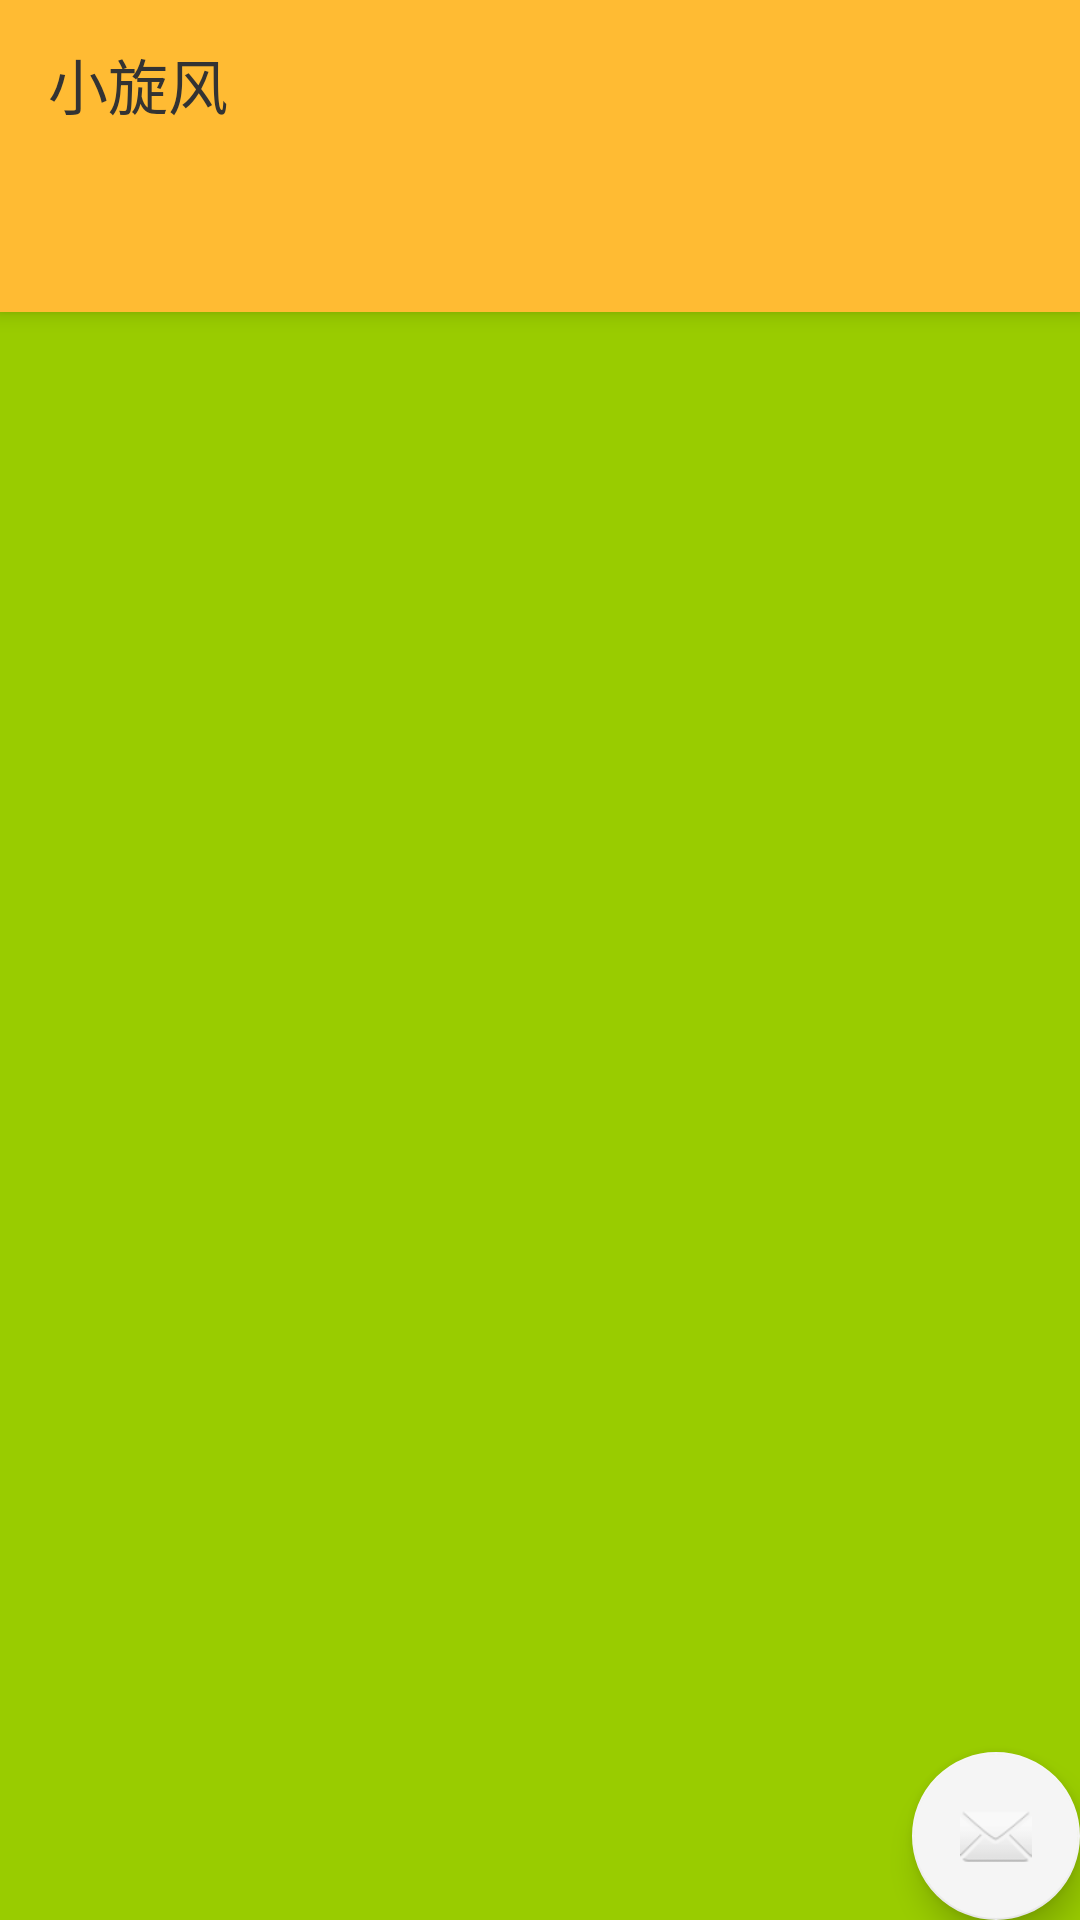

Android layout source for this screen:
<!-- AndroidManifest.xml: application theme Base.Theme.Design -->
<!-- res/layout/activity_nest_scrloo_view.xml -->
<?xml version="1.0" encoding="utf-8"?>
<android.support.design.widget.CoordinatorLayout
    xmlns:android="http://schemas.android.com/apk/res/android"
    xmlns:app="http://schemas.android.com/apk/res-auto"
    xmlns:tools="http://schemas.android.com/tools"
    android:layout_width="match_parent"
    android:layout_height="match_parent"
    android:background="@android:color/holo_green_light"
    tools:context=".NestScrlooViewActivity">

    <android.support.design.widget.AppBarLayout
        android:layout_width="match_parent"
        android:layout_height="wrap_content"
        android:background="@android:color/holo_orange_light"
        android:theme="@style/Base.Theme.Design.AppBarOverlay">

        <android.support.v7.widget.Toolbar
            android:id="@+id/toolbar"
            android:layout_width="match_parent"
            android:layout_height="?attr/actionBarSize"
            android:background="?attr/colorPrimary"
            app:titleTextColor="@color/black"
            app:title="小旋风"
            app:popupTheme="@style/Base.Theme.Design.PopupOverlay" />
        <android.support.design.widget.TabLayout
            android:id="@+id/tab"
            android:layout_width="match_parent"
            android:layout_height="wrap_content">

        </android.support.design.widget.TabLayout>

    </android.support.design.widget.AppBarLayout>

    <include layout="@layout/content_nest_scrloo_view" />

    <android.support.design.widget.FloatingActionButton
        android:id="@+id/fab"
        android:layout_width="wrap_content"
        android:layout_height="wrap_content"
        android:layout_gravity="bottom|end"
        android:layout_margin="@dimen/fab_margin"
        app:srcCompat="@android:drawable/ic_dialog_email" />

</android.support.design.widget.CoordinatorLayout>
<!-- res/layout/content_nest_scrloo_view.xml (included above) -->
<?xml version="1.0" encoding="utf-8"?>
<android.support.constraint.ConstraintLayout xmlns:android="http://schemas.android.com/apk/res/android"
    xmlns:app="http://schemas.android.com/apk/res-auto"
    xmlns:tools="http://schemas.android.com/tools"
    android:layout_width="match_parent"
    android:layout_height="match_parent"
    app:layout_behavior="@string/appbar_scrolling_view_behavior"
    tools:context=".NestScrlooViewActivity"
    tools:showIn="@layout/activity_nest_scrloo_view">
    <android.support.v4.widget.NestedScrollView
        android:id="@+id/mnestedScrollView"
        android:layout_width="match_parent"
        android:layout_height="wrap_content"
        android:overScrollMode="never"
        app:layout_behavior="@string/appbar_scrolling_view_behavior">

        <LinearLayout
            android:id="@+id/ll_sc_content"
            android:layout_width="match_parent"
            android:layout_height="wrap_content"
            android:orientation="vertical">
        </LinearLayout>
    </android.support.v4.widget.NestedScrollView>

</android.support.constraint.ConstraintLayout>
<!-- resources referenced by this layout -->
<resources>
  <color name="black">#333333</color>
  <style name="Base.Theme.Design.AppBarOverlay" parent="ThemeOverlay.AppCompat.Dark.ActionBar" />
  <style name="Base.Theme.Design.PopupOverlay" parent="ThemeOverlay.AppCompat.Light" />
  <style name="Base.Theme.Design" parent="Theme.AppCompat.DayNight.NoActionBar">
          <item name="colorPrimary">@color/transparent</item>
          <item name="colorPrimaryDark">@color/transparent</item>
          <item name="colorAccent">@color/gray_line_color</item>
          
          <item name="android:windowFullscreen">true</item>
          
          <item name="android:windowNoTitle">true</item>
          <item name="android:windowBackground">@null</item>
          <item name="android:windowEnableSplitTouch">false</item>
          <item name="android:splitMotionEvents">false</item>
      </style>
  <color name="transparent">#00000000</color>
  <color name="gray_line_color">#F5F5F5</color>
</resources>
